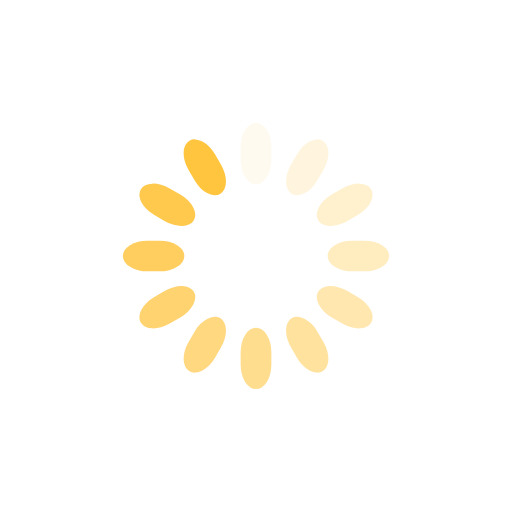
t = 0.00 s
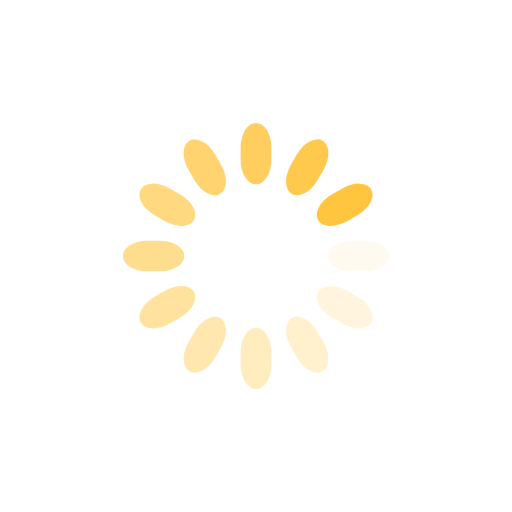
t = 0.25 s
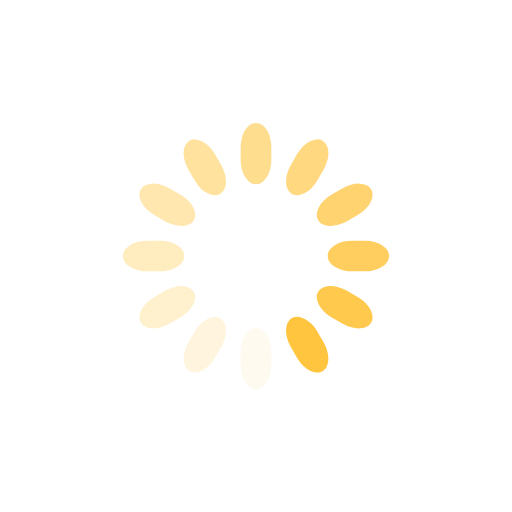
t = 0.50 s
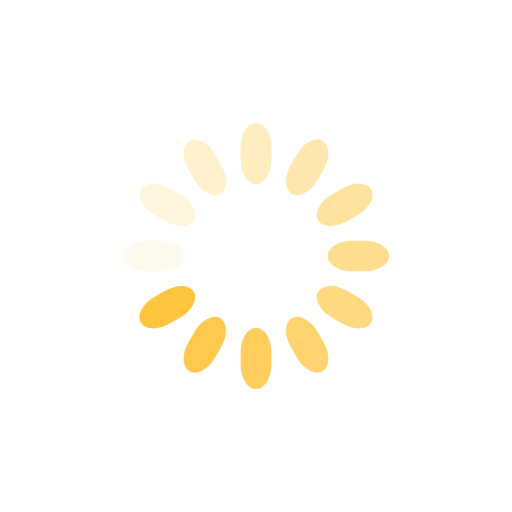
t = 0.75 s

The animated SVG that drew these frames (rendered in a browser with its animation timeline set to each time). Animation: 12 SMIL elements (animate=12); one cycle of 1.00 s, repeats indefinitely.

<svg class="lds-spinner" width="200px"  height="200px"  xmlns="http://www.w3.org/2000/svg" xmlns:xlink="http://www.w3.org/1999/xlink" viewBox="0 0 100 100" preserveAspectRatio="xMidYMid" style="background: none;"><g transform="rotate(0 50 50)">
  <rect x="47" y="24" rx="9.4" ry="4.8" width="6" height="12" fill="#ffc53f">
    <animate attributeName="opacity" values="1;0" keyTimes="0;1" dur="1s" begin="-0.9166666666666666s" repeatCount="indefinite"></animate>
  </rect>
</g><g transform="rotate(30 50 50)">
  <rect x="47" y="24" rx="9.4" ry="4.8" width="6" height="12" fill="#ffc53f">
    <animate attributeName="opacity" values="1;0" keyTimes="0;1" dur="1s" begin="-0.8333333333333334s" repeatCount="indefinite"></animate>
  </rect>
</g><g transform="rotate(60 50 50)">
  <rect x="47" y="24" rx="9.4" ry="4.8" width="6" height="12" fill="#ffc53f">
    <animate attributeName="opacity" values="1;0" keyTimes="0;1" dur="1s" begin="-0.75s" repeatCount="indefinite"></animate>
  </rect>
</g><g transform="rotate(90 50 50)">
  <rect x="47" y="24" rx="9.4" ry="4.8" width="6" height="12" fill="#ffc53f">
    <animate attributeName="opacity" values="1;0" keyTimes="0;1" dur="1s" begin="-0.6666666666666666s" repeatCount="indefinite"></animate>
  </rect>
</g><g transform="rotate(120 50 50)">
  <rect x="47" y="24" rx="9.4" ry="4.8" width="6" height="12" fill="#ffc53f">
    <animate attributeName="opacity" values="1;0" keyTimes="0;1" dur="1s" begin="-0.5833333333333334s" repeatCount="indefinite"></animate>
  </rect>
</g><g transform="rotate(150 50 50)">
  <rect x="47" y="24" rx="9.4" ry="4.8" width="6" height="12" fill="#ffc53f">
    <animate attributeName="opacity" values="1;0" keyTimes="0;1" dur="1s" begin="-0.5s" repeatCount="indefinite"></animate>
  </rect>
</g><g transform="rotate(180 50 50)">
  <rect x="47" y="24" rx="9.4" ry="4.8" width="6" height="12" fill="#ffc53f">
    <animate attributeName="opacity" values="1;0" keyTimes="0;1" dur="1s" begin="-0.4166666666666667s" repeatCount="indefinite"></animate>
  </rect>
</g><g transform="rotate(210 50 50)">
  <rect x="47" y="24" rx="9.4" ry="4.8" width="6" height="12" fill="#ffc53f">
    <animate attributeName="opacity" values="1;0" keyTimes="0;1" dur="1s" begin="-0.3333333333333333s" repeatCount="indefinite"></animate>
  </rect>
</g><g transform="rotate(240 50 50)">
  <rect x="47" y="24" rx="9.4" ry="4.8" width="6" height="12" fill="#ffc53f">
    <animate attributeName="opacity" values="1;0" keyTimes="0;1" dur="1s" begin="-0.25s" repeatCount="indefinite"></animate>
  </rect>
</g><g transform="rotate(270 50 50)">
  <rect x="47" y="24" rx="9.4" ry="4.8" width="6" height="12" fill="#ffc53f">
    <animate attributeName="opacity" values="1;0" keyTimes="0;1" dur="1s" begin="-0.16666666666666666s" repeatCount="indefinite"></animate>
  </rect>
</g><g transform="rotate(300 50 50)">
  <rect x="47" y="24" rx="9.4" ry="4.8" width="6" height="12" fill="#ffc53f">
    <animate attributeName="opacity" values="1;0" keyTimes="0;1" dur="1s" begin="-0.08333333333333333s" repeatCount="indefinite"></animate>
  </rect>
</g><g transform="rotate(330 50 50)">
  <rect x="47" y="24" rx="9.4" ry="4.8" width="6" height="12" fill="#ffc53f">
    <animate attributeName="opacity" values="1;0" keyTimes="0;1" dur="1s" begin="0s" repeatCount="indefinite"></animate>
  </rect>
</g></svg>
